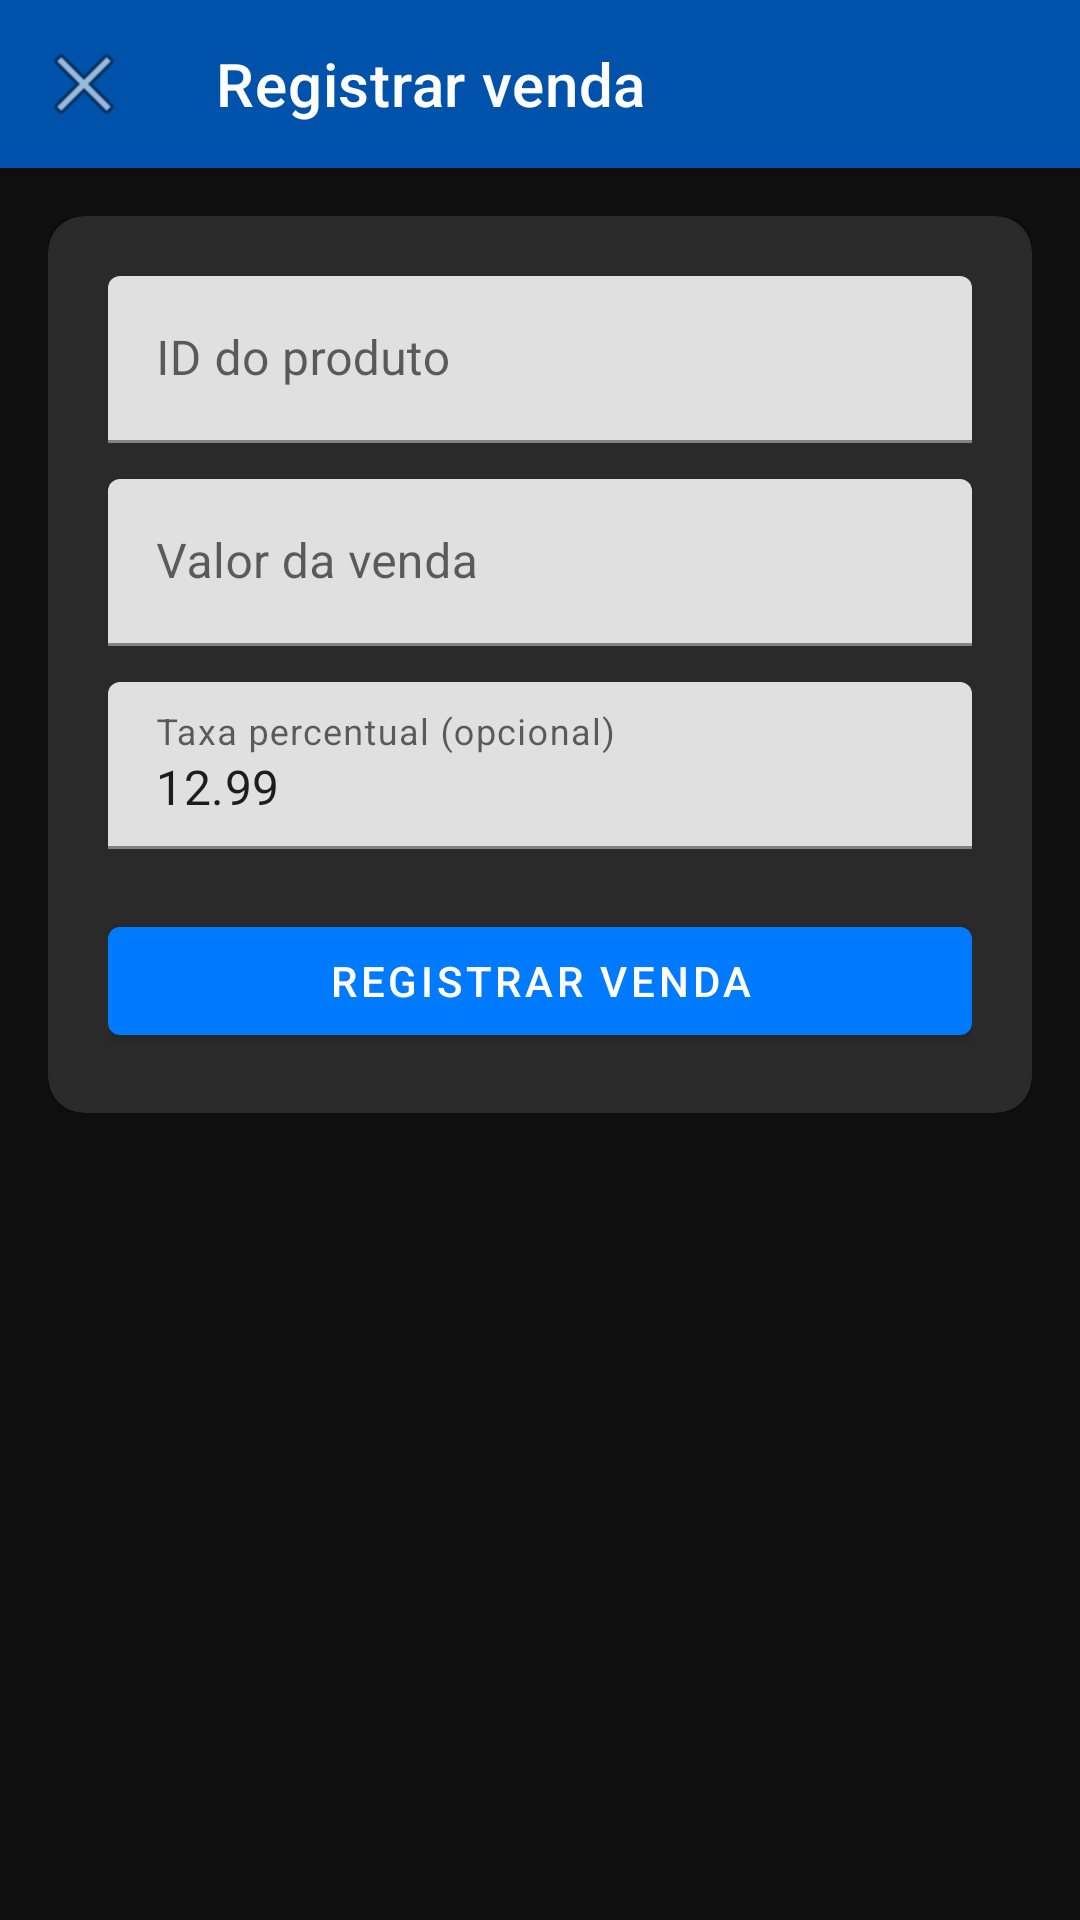

Layout XML and referenced resources for this Android screen:
<!-- AndroidManifest.xml: activity theme Theme.FinControl -->
<!-- res/layout/activity_registrar_venda.xml -->
<?xml version="1.0" encoding="utf-8"?>
<androidx.coordinatorlayout.widget.CoordinatorLayout xmlns:android="http://schemas.android.com/apk/res/android"
    xmlns:app="http://schemas.android.com/apk/res-auto"
    android:layout_width="match_parent"
    android:layout_height="match_parent"
    android:background="@color/preto">

    <com.google.android.material.appbar.AppBarLayout
        android:layout_width="match_parent"
        android:layout_height="wrap_content"
        android:background="@color/azul">

        <com.google.android.material.appbar.MaterialToolbar
            android:id="@+id/toolbarRegistrarVenda"
            android:layout_width="match_parent"
            android:layout_height="?attr/actionBarSize"
            app:navigationIcon="@android:drawable/ic_menu_close_clear_cancel"
            app:title="@string/registrar_venda"
            app:titleTextColor="@color/branco" />
    </com.google.android.material.appbar.AppBarLayout>

    <ScrollView
        android:layout_width="match_parent"
        android:layout_height="match_parent"
        android:padding="16dp"
        app:layout_behavior="@string/appbar_scrolling_view_behavior">

        <LinearLayout
            android:layout_width="match_parent"
            android:layout_height="wrap_content"
            android:orientation="vertical">

            <com.google.android.material.card.MaterialCardView
                android:layout_width="match_parent"
                android:layout_height="wrap_content"
                app:cardBackgroundColor="@color/cinza_escuro"
                app:cardCornerRadius="12dp">

                <LinearLayout
                    android:layout_width="match_parent"
                    android:layout_height="wrap_content"
                    android:orientation="vertical"
                    android:padding="20dp">

                    <com.google.android.material.textfield.TextInputLayout
                        android:layout_width="match_parent"
                        android:layout_height="wrap_content"
                        android:hint="@string/produto_id">

                        <com.google.android.material.textfield.TextInputEditText
                            android:id="@+id/inputProdutoId"
                            android:layout_width="match_parent"
                            android:layout_height="wrap_content"
                            android:inputType="number" />
                    </com.google.android.material.textfield.TextInputLayout>

                    <com.google.android.material.textfield.TextInputLayout
                        android:layout_width="match_parent"
                        android:layout_height="wrap_content"
                        android:hint="@string/valor_venda"
                        android:layout_marginTop="12dp">

                        <com.google.android.material.textfield.TextInputEditText
                            android:id="@+id/inputValorVenda"
                            android:layout_width="match_parent"
                            android:layout_height="wrap_content"
                            android:inputType="numberDecimal" />
                    </com.google.android.material.textfield.TextInputLayout>

                    <com.google.android.material.textfield.TextInputLayout
                        android:layout_width="match_parent"
                        android:layout_height="wrap_content"
                        android:hint="@string/taxa_percentual"
                        android:layout_marginTop="12dp">

                        <com.google.android.material.textfield.TextInputEditText
                            android:id="@+id/inputTaxa"
                            android:layout_width="match_parent"
                            android:layout_height="wrap_content"
                            android:inputType="numberDecimal"
                            android:text="12.99" />
                    </com.google.android.material.textfield.TextInputLayout>

                    <com.google.android.material.button.MaterialButton
                        android:id="@+id/btnSalvarVenda"
                        android:layout_width="match_parent"
                        android:layout_height="wrap_content"
                        android:layout_marginTop="20dp"
                        android:text="@string/registrar_venda" />
                </LinearLayout>
            </com.google.android.material.card.MaterialCardView>
        </LinearLayout>
    </ScrollView>

</androidx.coordinatorlayout.widget.CoordinatorLayout>
<!-- resources referenced by this layout -->
<resources>
  <color name="azul">#0052AA</color>
  <color name="branco">#FFFFFF</color>
  <color name="cinza_escuro">#2A2A2A</color>
  <color name="preto">#0F0F0F</color>
  <string name="produto_id">ID do produto</string>
  <string name="registrar_venda">Registrar venda</string>
  <string name="taxa_percentual">Taxa percentual (opcional)</string>
  <string name="valor_venda">Valor da venda</string>
  <style name="Theme.FinControl" parent="Theme.MaterialComponents.DayNight.NoActionBar">
          <item name="colorPrimary">@color/azul_claro</item>
          <item name="colorPrimaryVariant">@color/azul</item>
          <item name="android:statusBarColor">@color/azul</item>
          <item name="android:navigationBarColor">@color/preto</item>
          <item name="android:windowBackground">@color/preto</item>
      </style>
  <color name="azul_claro">#007BFF</color>
</resources>
